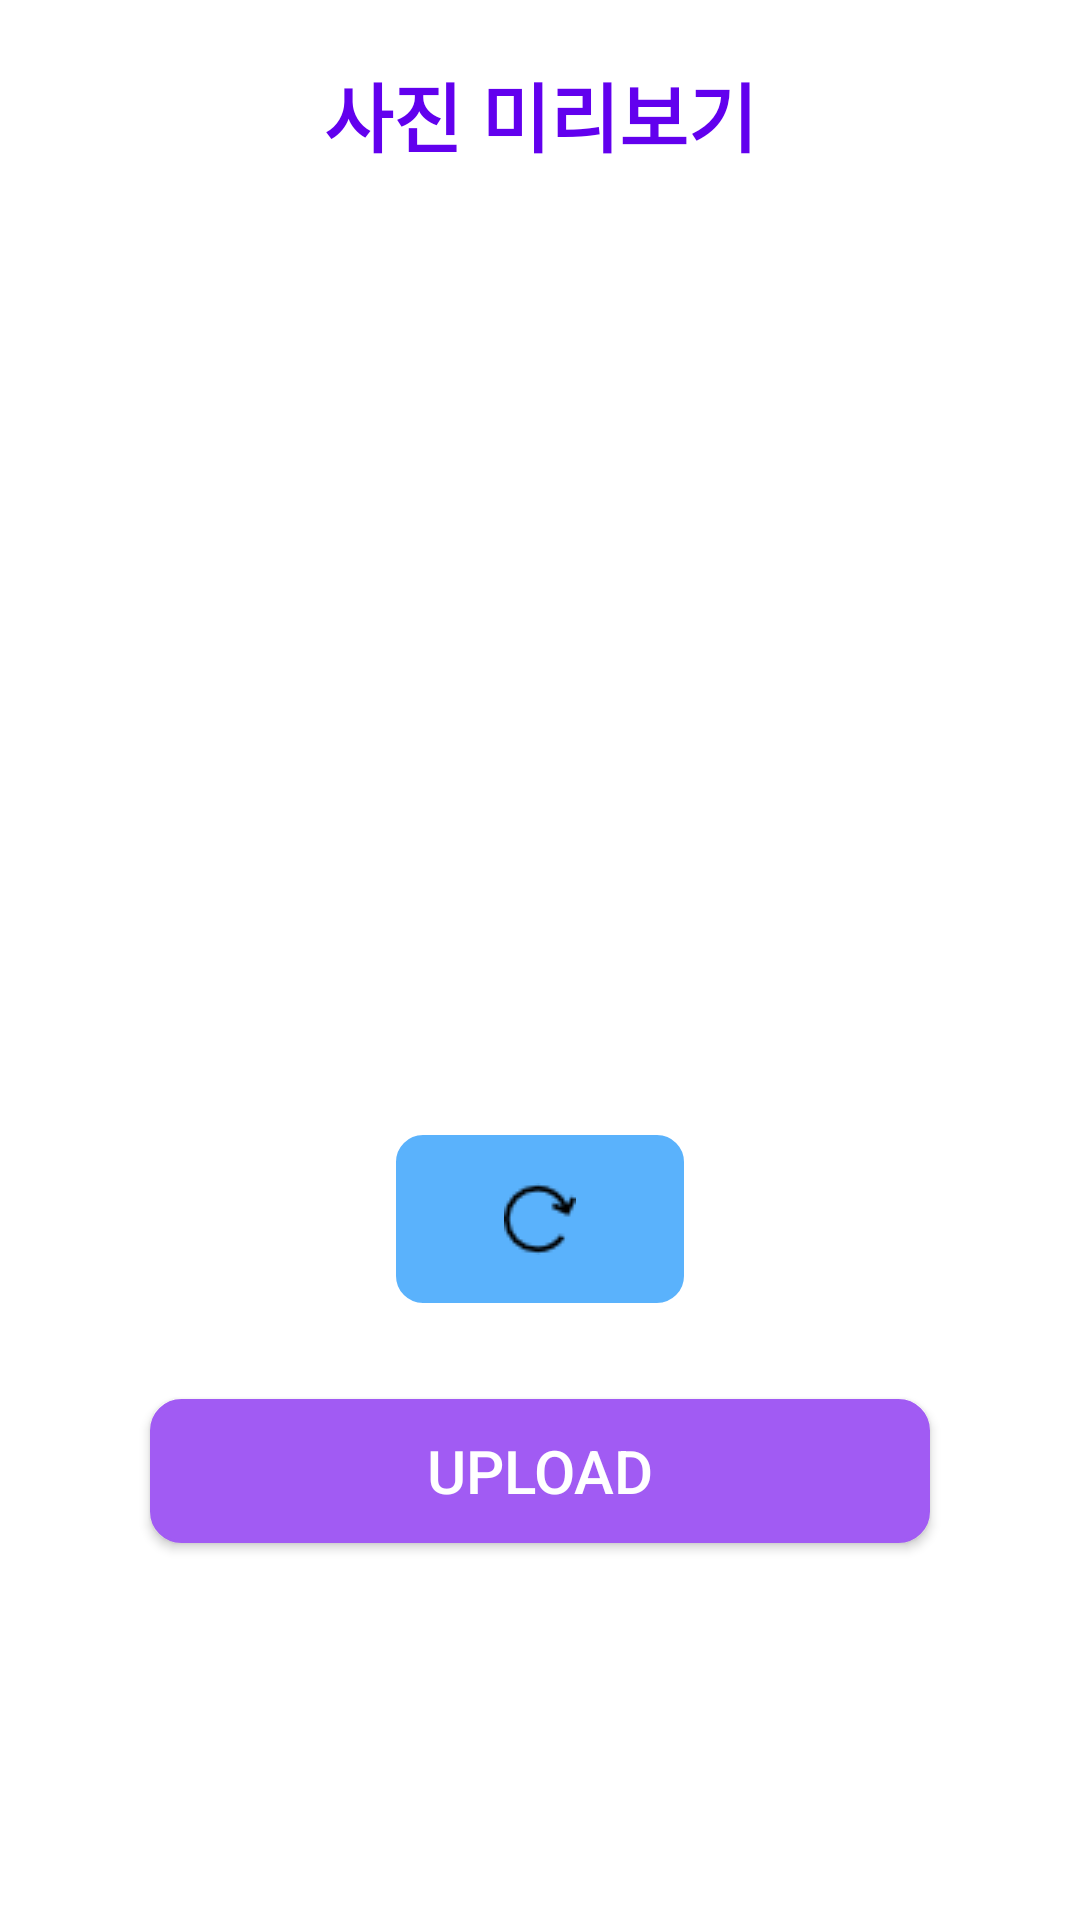

Produce the Android XML layout that renders to this screen, including the resource entries it uses.
<!-- AndroidManifest.xml: application theme Theme.SScommu -->
<!-- res/layout/dialog_rotate_image.xml -->
<?xml version="1.0" encoding="utf-8"?>
<LinearLayout xmlns:android="http://schemas.android.com/apk/res/android"
    xmlns:app="http://schemas.android.com/apk/res-auto"
    xmlns:tools="http://schemas.android.com/tools"
    android:layout_width="match_parent"
    android:layout_height="match_parent"
    android:orientation="vertical"
    android:padding="20dp">

    <TextView
        android:layout_width="match_parent"
        android:layout_height="wrap_content"
        android:gravity="center"
        android:text="사진 미리보기"
        android:textColor="@color/purple_500"
        android:textSize="25dp"
        android:textStyle="bold" />

    <ImageView
        android:id="@+id/imageView"
        android:layout_width="300dp"
        android:layout_height="300dp"
        android:layout_gravity="center"
        android:layout_marginTop="10dp"
        tools:srcCompat="@tools:sample/avatars" />

    <ImageButton
        android:id="@+id/btnRotate"
        android:layout_width="100dp"
        android:layout_height="60dp"
        android:layout_gravity="center"
        android:layout_marginTop="10dp"
        android:background="@drawable/rotate_button"
        android:minHeight="48dp"
        app:srcCompat="@drawable/rotate_icon"
        tools:ignore="SpeakableTextPresentCheck" />

    <androidx.appcompat.widget.AppCompatButton
        android:id="@+id/btnOk"
        android:layout_width="match_parent"
        android:layout_height="wrap_content"
        android:layout_margin="30dp"
        android:background="@drawable/default_button"
        android:text="Upload"
        android:textColor="@color/white"
        android:textSize="20dp" />
</LinearLayout>
<!-- resources referenced by this layout -->
<resources>
  <color name="purple_500">#FF6200EE</color>
  <color name="white">#FFFFFFFF</color>
  <!-- drawable default_button (drawable) -->
  <?xml version="1.0" encoding="utf-8"?>
  <selector xmlns:android="http://schemas.android.com/apk/res/android">
  
      <item>
          <shape
              xmlns:android="http://schemas.android.com/apk/res/android"
              android:shape="rectangle">
              <stroke
                  android:width="1dp"
                  android:color="@color/purple_default" />
              <corners
                  android:radius="10dp"/>
              <solid
                  android:color="@color/purple_default" />
          </shape>
      </item>
  
  </selector>
  <!-- drawable rotate_button (drawable) -->
  <?xml version="1.0" encoding="utf-8"?>
  <selector xmlns:android="http://schemas.android.com/apk/res/android">
  
      <item>
          <shape
              xmlns:android="http://schemas.android.com/apk/res/android"
              android:shape="rectangle">
              <stroke
                  android:width="2dp"
                  android:color="@color/white" />
              <corners
                  android:radius="10dp"/>
              <solid
                  android:color="@color/skyblue_default" />
          </shape>
      </item>
  
  </selector>
  <!-- drawable rotate_icon: png bitmap (drawable, 563 bytes) -->
  <style name="Theme.SScommu" parent="Theme.MaterialComponents.DayNight.DarkActionBar">
          
          <item name="colorPrimary">@color/darkblue_default</item>
          <item name="colorPrimaryVariant">@color/purple_700</item>
          <item name="colorOnPrimary">@color/white</item>
          
          <item name="colorSecondary">@color/teal_200</item>
          <item name="colorSecondaryVariant">@color/teal_700</item>
          <item name="colorOnSecondary">@color/black</item>
          
          
          <item name="android:statusBarColor" tools:targetApi="l">@color/purple_default</item>
          
      </style>
  <color name="purple_default">#A15BF3</color>
  <color name="skyblue_default">#5AB2FC</color>
  <color name="darkblue_default">#0256B0</color>
  <color name="purple_700">#FF3700B3</color>
  <color name="teal_200">#FF03DAC5</color>
  <color name="teal_700">#FF018786</color>
  <color name="black">#FF000000</color>
</resources>
